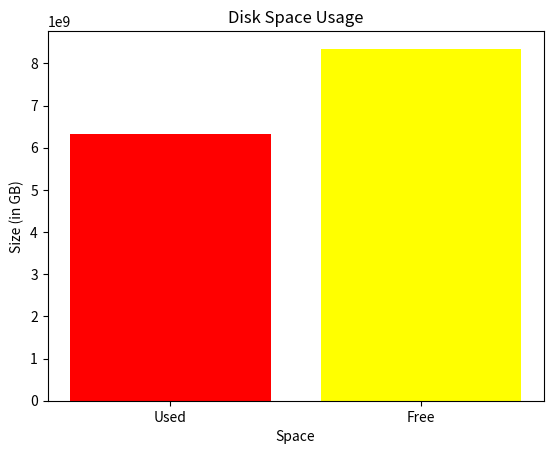

Here is the Python script that generated this plot:
import matplotlib.pyplot as plt
import shutil
total,used,free = shutil.disk_usage("/")

# Data for the bar chart
labels = ['Used', 'Free']
DiskData = [used, free]
colors = ['red', 'yellow']

# Plot the bar chart
plt.bar(labels, DiskData, color=colors)
plt.xlabel('Space')
plt.ylabel('Size (in GB)')
plt.title('Disk Space Usage')
plt.show()
